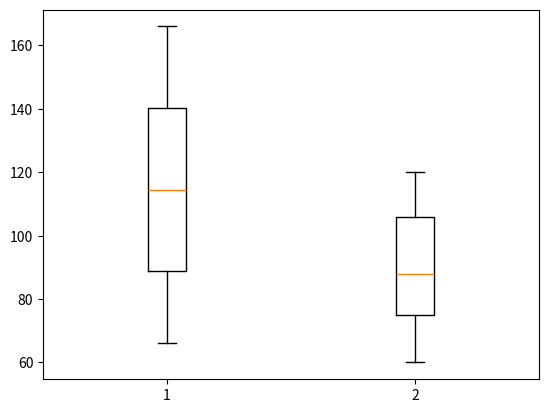

Write the Python code that produced this figure.
import matplotlib.pyplot as plt
import random
from collections import Counter

if __name__ == "__main__":
    # scatter plot
    #random.seed(666)  # 随机数种子，可以生成与教程相同的图
    # x = [random.randint(0, 100) for _ in range(150)]  # _ 是个占位符，循环中不关心具体的元素内容，就是简单的“让它循环这么多次”
    # y = [random.randint(0, 100) for _ in range(150)] #生成150个随机数，是1-100间的整数
    # plt.scatter(x, y)
    # plt.show()

    # # line plot
    # x = [random.randint(0, 100) for _ in range(10)]
    # plt.plot ([i for i in range(10)], x)
    # plt.show()

    # bar plot
    # data = [1,4,4,3,4,5,5,3,1,4,4,2,2,4,5,3,4,2,3,3] #可理解为教育程度等级分布
    # counter = Counter(data)
    # x = [point[0] for point in counter.most_common()]
    # y = [point[1] for point in counter.most_common()]
    # plt.bar(x,y)
    # plt.show()

    # histogram
    #random.seed(2020)
    # data = [random.randint(1,100) for _ in range(100)]
    # #plt.hist(data)
    # #plt.hist(data, rwidth = 0.8
    # #plt.hist(data, rwidth=0.8, bins =5) #区间（柱形）数量
    # plt.hist(data, rwidth=0.8, bins =5, density = True) #变为频率直方图
    # plt.show()

    #条形图为分类变量服务，直方图为数值变量服务；
    #直方图中可以对x轴进行任意宽度的区间分割，条形图不可以（因其无等距属性）。

    #boxplot
    # data = [random.randint(1, 100) for _ in range(100)]
    # #data.append(200) #加入一个极端值
    # #data.append(-100)
    # plt.boxplot(data)
    # plt.show()

    ##并排箱线图
    data1 = [random.randint(66, 166) for _ in range(200)]
    data2 = [random.randint(60, 120) for _ in range(200)]
    #plt.boxplot(data1, data2) #两个拼接，暂不清楚意义
    plt.boxplot([data1, data2])
    plt.show()